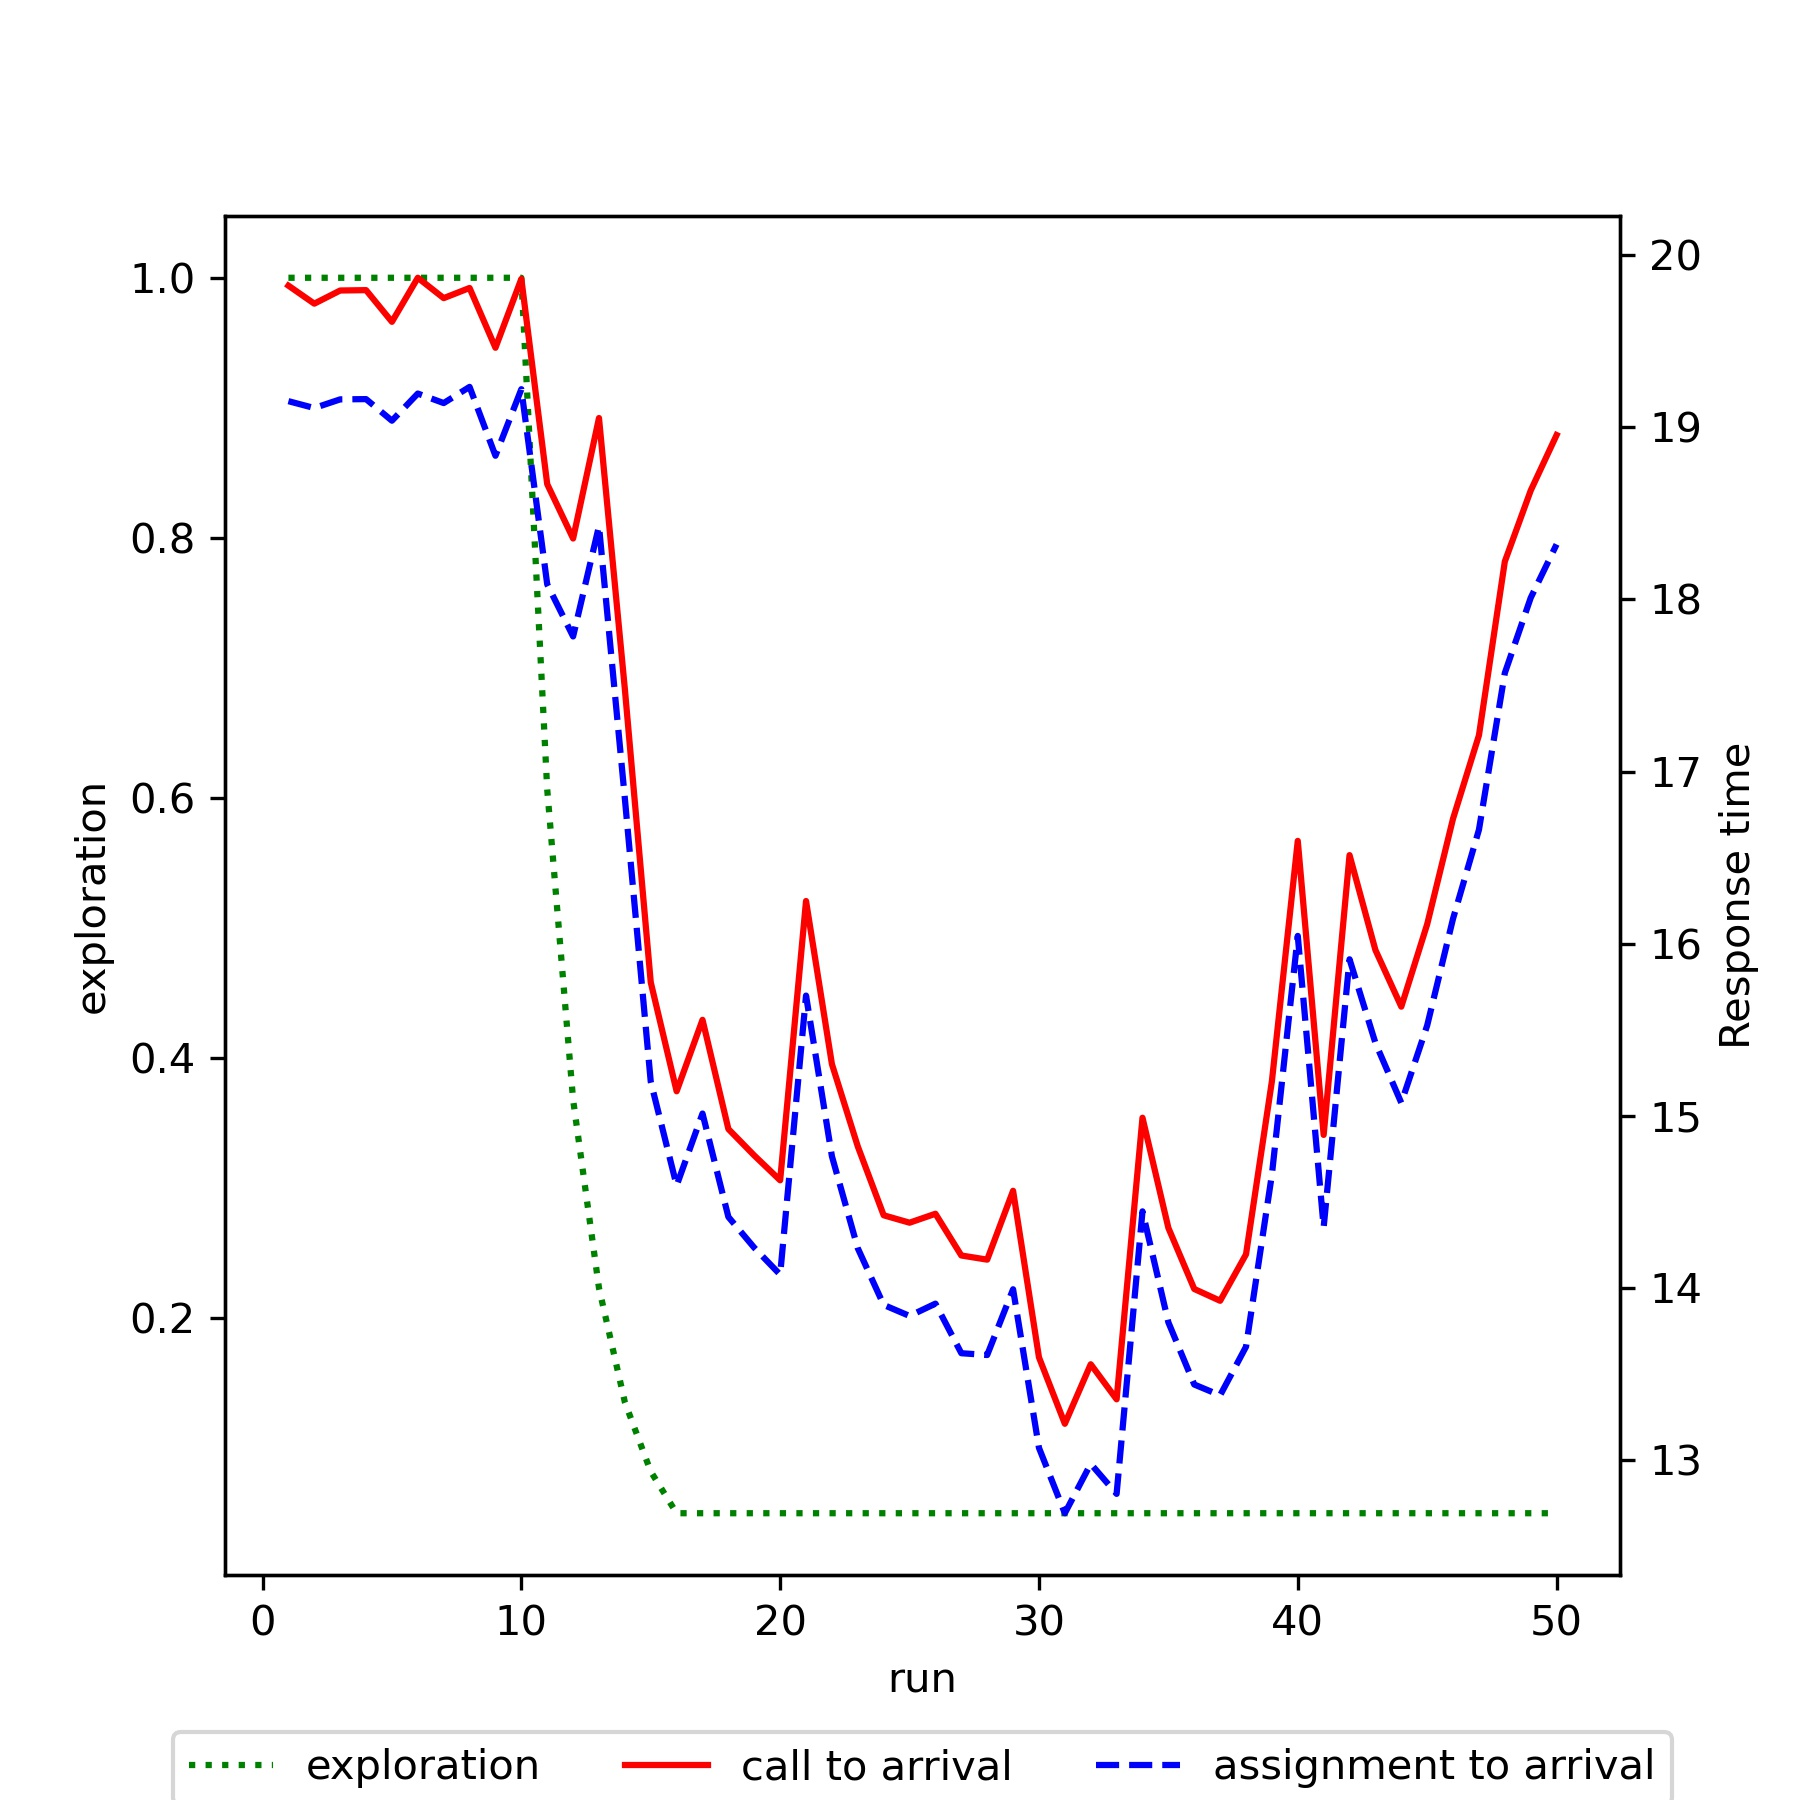

The table this chart was drawn from, first rows:
run, exploration, mean_call_to_arrival, mean_assignment_to_arrival
1, 1.0, 19.82, 19.15
2, 1.0, 19.72, 19.11
3, 1.0, 19.8, 19.16
4, 1.0, 19.8, 19.16
5, 1.0, 19.61, 19.04
6, 1.0, 19.87, 19.2
7, 1.0, 19.75, 19.14
8, 1.0, 19.81, 19.24
9, 1.0, 19.46, 18.84
10, 1.0, 19.86, 19.22
11, 0.6066, 18.67, 18.09
12, 0.3679, 18.35, 17.79
13, 0.2232, 19.05, 18.43
14, 0.1354, 17.48, 16.84
15, 0.08212, 15.78, 15.2
16, 0.05, 15.14, 14.59
17, 0.05, 15.56, 15.01
18, 0.05, 14.92, 14.41
19, 0.05, 14.77, 14.23
20, 0.05, 14.62, 14.08
21, 0.05, 16.25, 15.7
22, 0.05, 15.3, 14.76
23, 0.05, 14.82, 14.23
24, 0.05, 14.42, 13.9
25, 0.05, 14.38, 13.84
26, 0.05, 14.43, 13.91
27, 0.05, 14.19, 13.62
28, 0.05, 14.16, 13.61
29, 0.05, 14.56, 13.99
30, 0.05, 13.6, 13.07
31, 0.05, 13.21, 12.69
32, 0.05, 13.56, 12.98
33, 0.05, 13.35, 12.8
34, 0.05, 14.99, 14.44
35, 0.05, 14.35, 13.8
36, 0.05, 13.99, 13.44
37, 0.05, 13.92, 13.37
38, 0.05, 14.19, 13.66
39, 0.05, 15.2, 14.66
40, 0.05, 16.6, 16.04
41, 0.05, 14.89, 14.35
42, 0.05, 16.51, 15.91
43, 0.05, 15.96, 15.42
44, 0.05, 15.63, 15.07
45, 0.05, 16.11, 15.52
46, 0.05, 16.73, 16.15
47, 0.05, 17.21, 16.66
48, 0.05, 18.22, 17.57
49, 0.05, 18.63, 18.01
50, 0.05, 18.96, 18.32
